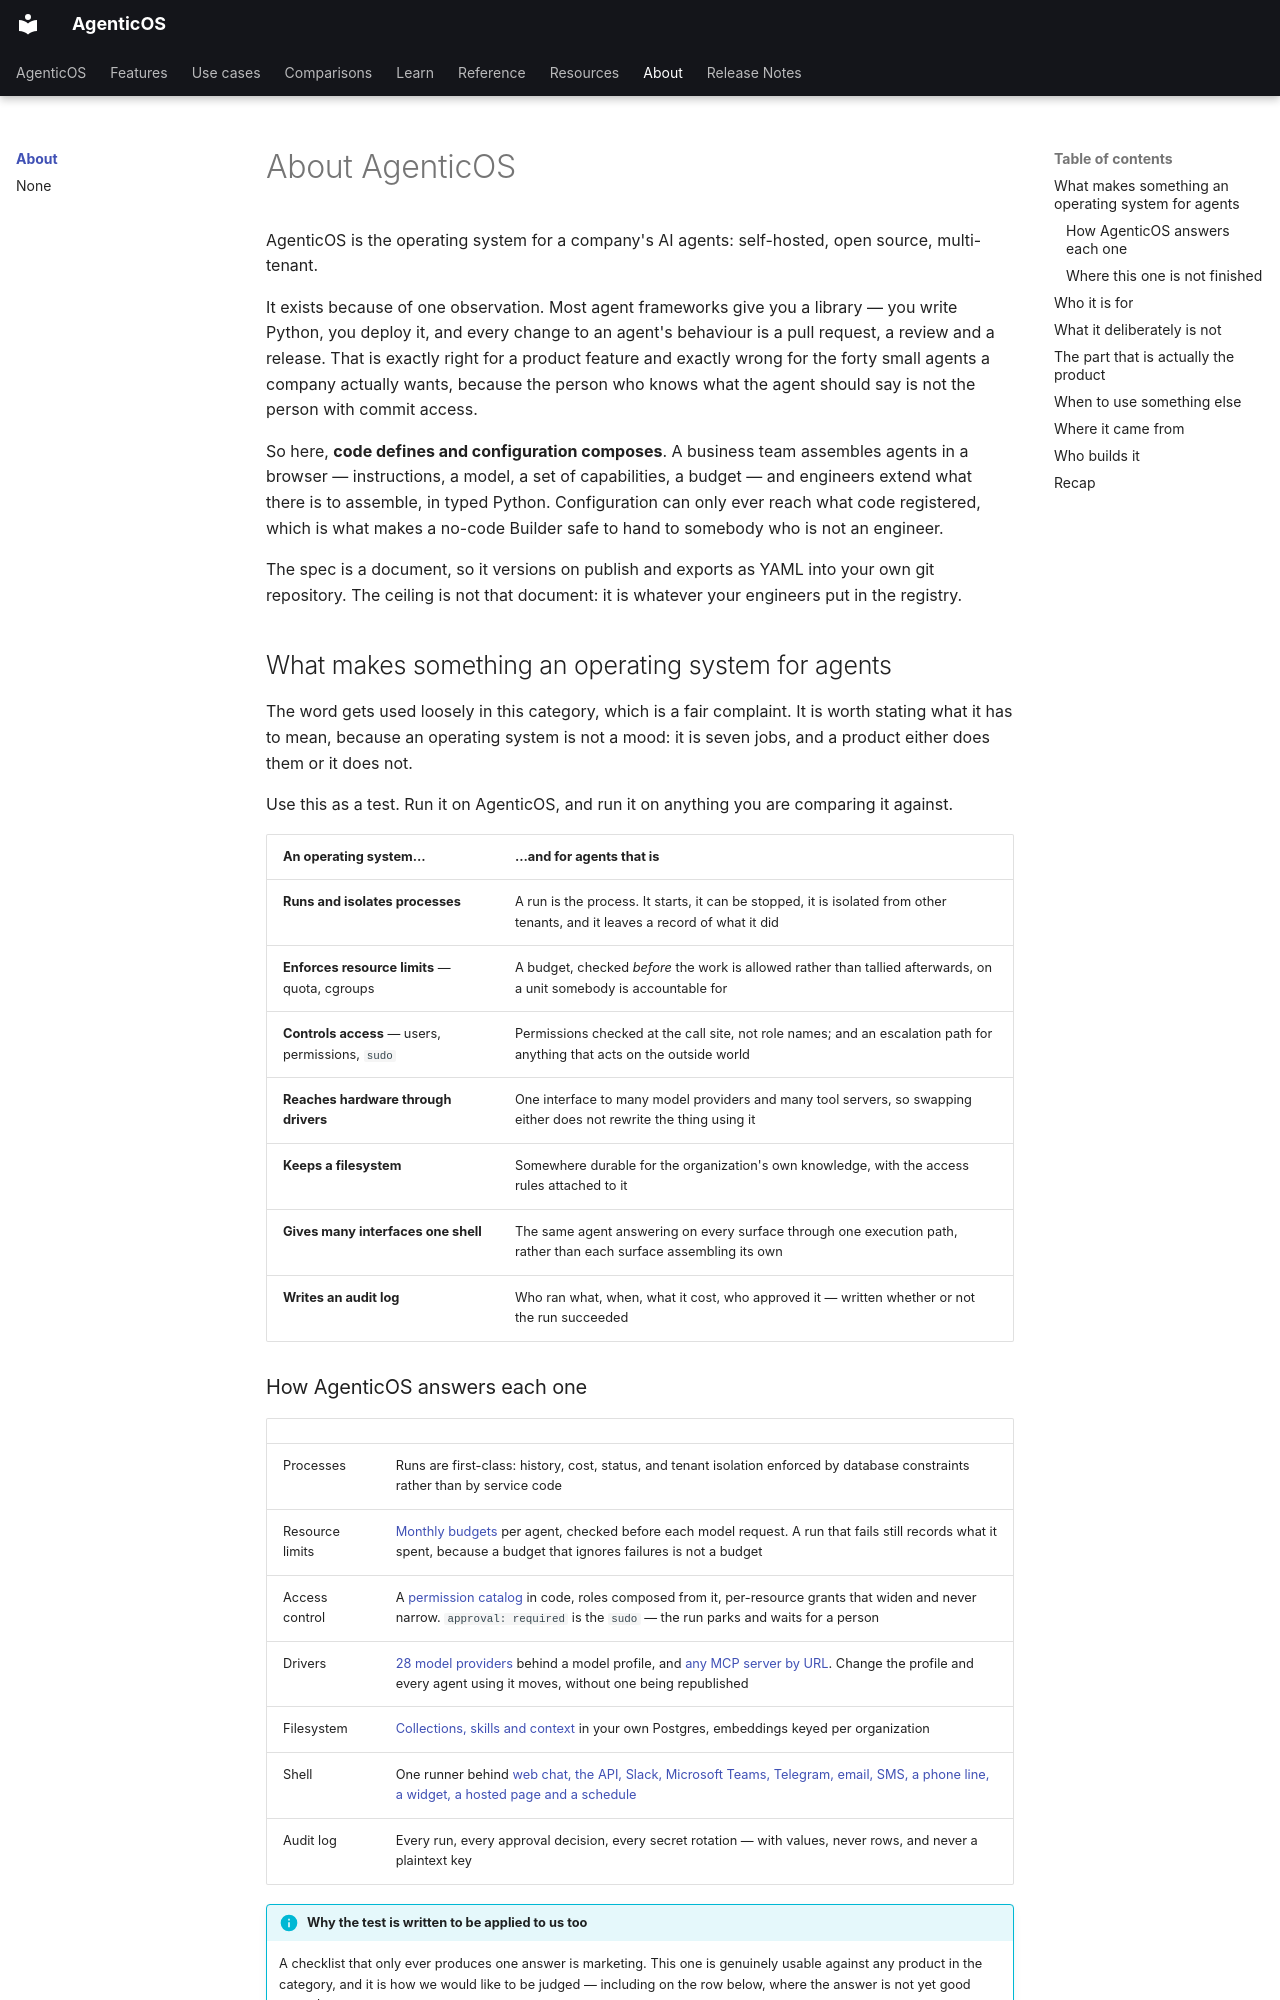

repository: vstorm-co/agenticos · page: about/index.html · generator: mkdocs

# About AgenticOS

AgenticOS is the operating system for a company's AI agents: self-hosted, open
source, multi-tenant.

It exists because of one observation. Most agent frameworks give you a library —
you write Python, you deploy it, and every change to an agent's behaviour is a
pull request, a review and a release. That is exactly right for a product feature
and exactly wrong for the forty small agents a company actually wants, because
the person who knows what the agent should say is not the person with commit
access.

So here, **code defines and configuration composes**. A business team assembles
agents in a browser — instructions, a model, a set of capabilities, a budget —
and engineers extend what there is to assemble, in typed Python. Configuration
can only ever reach what code registered, which is what makes a no-code Builder
safe to hand to somebody who is not an engineer.

The spec is a document, so it versions on publish and exports as YAML into your
own git repository. The ceiling is not that document: it is whatever your
engineers put in the registry.

## What makes something an operating system for agents

The word gets used loosely in this category, which is a fair complaint. It is
worth stating what it has to mean, because an operating system is not a mood: it
is seven jobs, and a product either does them or it does not.

Use this as a test. Run it on AgenticOS, and run it on anything you are
comparing it against.

| An operating system… | …and for agents that is |
|---|---|
| **Runs and isolates processes** | A run is the process. It starts, it can be stopped, it is isolated from other tenants, and it leaves a record of what it did |
| **Enforces resource limits** — quota, cgroups | A budget, checked *before* the work is allowed rather than tallied afterwards, on a unit somebody is accountable for |
| **Controls access** — users, permissions, `sudo` | Permissions checked at the call site, not role names; and an escalation path for anything that acts on the outside world |
| **Reaches hardware through drivers** | One interface to many model providers and many tool servers, so swapping either does not rewrite the thing using it |
| **Keeps a filesystem** | Somewhere durable for the organization's own knowledge, with the access rules attached to it |
| **Gives many interfaces one shell** | The same agent answering on every surface through one execution path, rather than each surface assembling its own |
| **Writes an audit log** | Who ran what, when, what it cost, who approved it — written whether or not the run succeeded |
